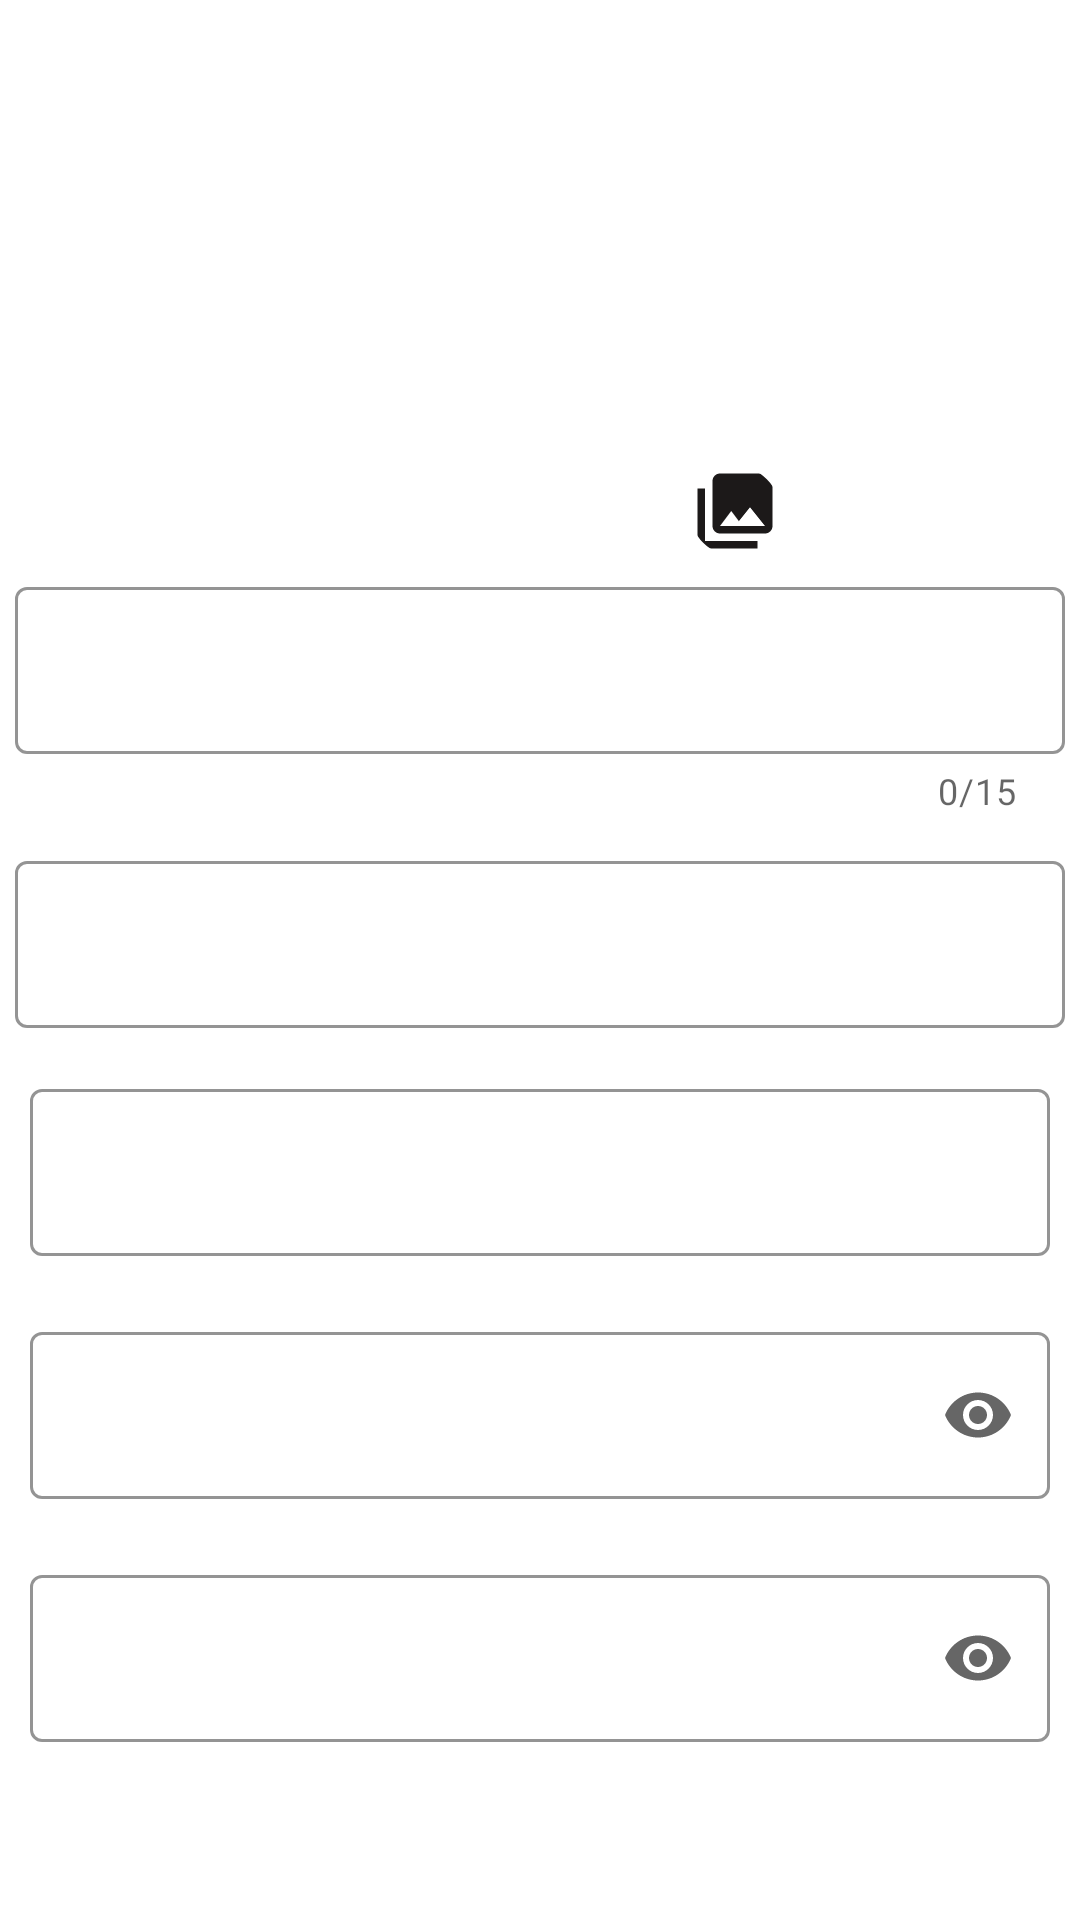

Write the Android layout XML for this screen, with the resource values it uses.
<!-- AndroidManifest.xml: application theme Theme.VIVU -->
<!-- res/layout/activity_update.xml -->
<?xml version="1.0" encoding="utf-8"?>
<LinearLayout xmlns:android="http://schemas.android.com/apk/res/android"
    xmlns:app="http://schemas.android.com/apk/res-auto"
    xmlns:tools="http://schemas.android.com/tools"
    android:layout_width="match_parent"
    android:layout_height="match_parent"
    android:background="@drawable/bgr2"
    android:orientation="vertical"
    tools:context=".RegisterActivity">


    <com.google.android.material.imageview.ShapeableImageView
        android:layout_width="120dp"
        android:layout_height="120dp"
        android:scaleType="fitXY"
        android:id="@+id/imvAvatarUpdate"
        android:layout_gravity="center"
        android:layout_marginTop="50dp"
        android:layout_marginBottom="40dp"
        android:src="@drawable/account"
        app:shapeAppearance="@style/avatar"/>
    <com.google.android.material.imageview.ShapeableImageView
        android:layout_width="30dp"
        android:layout_height="30dp"
        android:layout_marginTop="-55dp"
        android:scaleType="fitXY"
        android:layout_marginLeft="230dp"
        android:src="@drawable/ic_baseline_collections_24"
        app:shapeAppearance="@style/avatar"
        android:id="@+id/imvUploadAvatar"/>
    <com.google.android.material.textfield.TextInputLayout
        android:id="@+id/tipUserNameUpdate"
        style="@style/Widget.MaterialComponents.TextInputLayout.OutlinedBox"
        android:layout_width="match_parent"
        android:layout_height="wrap_content"
        android:layout_margin="5dp"
        android:hint="Tên người dùng"
        android:textColorHint="@color/white"
        app:boxStrokeColor="@color/white"
        app:boxStrokeErrorColor="@color/white"
        app:counterEnabled="true"
        app:errorEnabled="false"
        app:counterMaxLength="15"
        app:endIconMode="clear_text">
        <com.google.android.material.textfield.TextInputEditText
            android:id="@+id/edtUserNameUpdate"
            android:layout_width="match_parent"
            android:layout_height="wrap_content"
            android:textColor="@color/white"/>

    </com.google.android.material.textfield.TextInputLayout>


    <com.google.android.material.textfield.TextInputLayout
        android:id="@+id/tipNumberPhoneUpdate"
        style="@style/Widget.MaterialComponents.TextInputLayout.OutlinedBox"
        android:layout_width="match_parent"
        android:layout_height="wrap_content"
        android:layout_margin="5dp"
        android:hint="Số điện thoại"
        android:textColorHint="@color/white"
        app:boxStrokeColor="@color/white"
        app:endIconMode="clear_text">

        <com.google.android.material.textfield.TextInputEditText
            android:id="@+id/edtNumberPhoneUpdate"
            android:layout_width="match_parent"
            android:layout_height="wrap_content"
            android:inputType="number" />
    </com.google.android.material.textfield.TextInputLayout>


    <com.google.android.material.textfield.TextInputLayout
        android:id="@+id/tipEmailUpdate"
        style="@style/Widget.MaterialComponents.TextInputLayout.OutlinedBox"
        android:layout_width="match_parent"
        android:layout_height="wrap_content"
        android:layout_margin="10dp"
        android:hint="Email"
        android:textColorHint="@color/white"
        app:boxStrokeColor="@color/white"
        app:endIconMode="clear_text">

        <com.google.android.material.textfield.TextInputEditText
            android:id="@+id/edtEmailUpdate"
            android:layout_width="match_parent"
            android:layout_height="wrap_content"
            android:inputType="textEmailAddress"

            />
    </com.google.android.material.textfield.TextInputLayout>

    <com.google.android.material.textfield.TextInputLayout
        android:id="@+id/tipPassWordUpdate"
        style="@style/Widget.MaterialComponents.TextInputLayout.OutlinedBox"
        android:layout_width="match_parent"
        android:layout_height="wrap_content"
        android:layout_margin="10dp"
        android:hint="Mật khẩu"
        android:textColorHint="@color/white"
        app:boxStrokeColor="@color/white"
        app:endIconMode="password_toggle">

        <com.google.android.material.textfield.TextInputEditText
            android:id="@+id/edtPassWordUpdate"
            android:layout_width="match_parent"
            android:layout_height="wrap_content"
            android:inputType="textPassword" />
    </com.google.android.material.textfield.TextInputLayout>

    <com.google.android.material.textfield.TextInputLayout
        android:id="@+id/tipPassWordUpdateConfirm"
        style="@style/Widget.MaterialComponents.TextInputLayout.OutlinedBox"
        android:layout_width="match_parent"
        android:layout_height="wrap_content"
        android:layout_margin="10dp"
        android:hint=" Xác nhận mật khẩu"
        android:textColorHint="@color/white"
        app:boxStrokeColor="@color/white"
        app:endIconMode="password_toggle">

        <com.google.android.material.textfield.TextInputEditText
            android:id="@+id/edtPassWordUpdateConfirm"
            android:layout_width="match_parent"
            android:layout_height="wrap_content"
            android:inputType="textPassword" />
    </com.google.android.material.textfield.TextInputLayout>

    <androidx.appcompat.widget.AppCompatButton
        android:id="@+id/btnUpdateAccount"
        android:layout_width="match_parent"
        android:layout_height="wrap_content"
        android:layout_margin="20dp"
        android:textColor="@color/white"
        android:background="#2196F3"
        android:text="CẬP NHẬT TÀI KHOẢN" />

</LinearLayout>
<!-- resources referenced by this layout -->
<resources>
  <color name="white">#FFFFFFFF</color>
  <!-- drawable ic_baseline_collections_24 (drawable) -->
  <vector android:height="24dp" android:tint="#1C1919"
      android:viewportHeight="24" android:viewportWidth="24"
      android:width="24dp" xmlns:android="http://schemas.android.com/apk/res/android">
      <path android:fillColor="@android:color/white" android:pathData="M22,16L22,4c0,-1.1 -0.9,-2 -2,-2L8,2c-1.1,0 -2,0.9 -2,2v12c0,1.1 0.9,2 2,2h12c1.1,0 2,-0.9 2,-2zM11,12l2.03,2.71L16,11l4,5L8,16l3,-4zM2,6v14c0,1.1 0.9,2 2,2h14v-2L4,20L4,6L2,6z"/>
  </vector>
  <style name="avatar">
          <item name="cornerSize">50%</item>
      </style>
  <style name="Theme.VIVU" parent="Theme.MaterialComponents.DayNight.NoActionBar">
          
          <item name="colorPrimary">@color/purple_500</item>
          <item name="colorPrimaryVariant">#DFE4E8</item>
          <item name="colorOnPrimary">@color/white</item>
          
          <item name="colorSecondary">@color/teal_200</item>
          <item name="colorSecondaryVariant">@color/teal_700</item>
          <item name="colorOnSecondary">@color/black</item>
          
          <item name="android:statusBarColor" tools:targetApi="l">?attr/colorPrimaryVariant</item>
          
      </style>
  <color name="purple_500">#2196F3</color>
  <color name="teal_200">#FF03DAC5</color>
  <color name="teal_700">#FF018786</color>
  <color name="black">#FF000000</color>
</resources>
